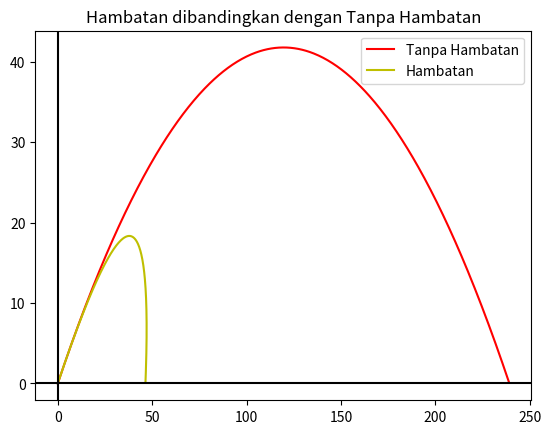
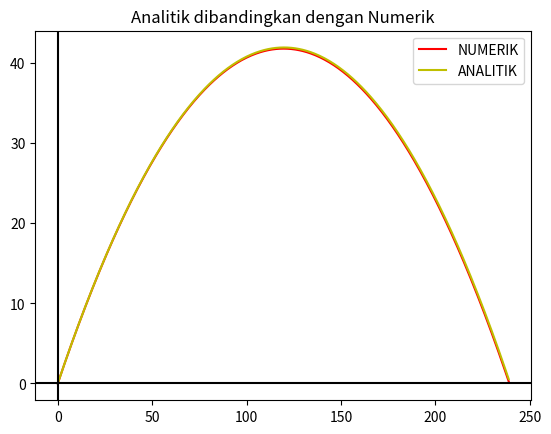

These charts were generated, in order, by the following Python code:
#inisialisasi   
import numpy as np
import matplotlib.pyplot as plt
import math

x = 0 # inisialisasi x
y = 0 # inisialisasi y
v0 = 50 # inisialisasi velocity
angle = 35 # inisialisasi sudut
angle_rad = math.radians(angle) # convert dari sudut ke radian
g = 9.806 # gravitasi
t = 0 # time
dt = 0.01 # delta t
d = 0.0013
m = 0.15 
print(angle_rad)


#numerik tanpa hambatan
x_array = [x]
y_array = [y]
t_array = [t]

vx = v0 * np.cos(angle_rad)
vy = v0 * np.sin(angle_rad)

ax = 0
ay = -g

while y >= 0:
    vy += ay*dt
    vx += ax*dt
    y += vy*dt
    x += vx*dt
    t += dt
    if y <= 0:
        break
# menambahkan nilai ke array
    x_array.append(x)
    y_array.append(y)
    t_array.append(t)
    
t_tot_numtanpa = t_array[-1]
# jarak
range_numtanpa = x_array[-1]
# tinggi maks
h_max_numtanpa = np.max(y_array)

# # print("SOLUSI NUMERIK")
# print("              ")
print("TOTAL WAKTU =",t_tot_numtanpa)
print("JARAK YANG DITEMPUH =",range_numtanpa)
print("TINGGI MAKSIMAL =",h_max_numtanpa)
print("-------------------------")

#numerik dengan hambatan
vxhambatan = v0*np.cos(angle_rad)
vyhambatan = v0*np.sin(angle_rad)
vhambatan = math.sqrt((vxhambatan*vxhambatan)+(vyhambatan*vyhambatan))
axhambatan = -(d/m)*vhambatan*vxhambatan
ayhambatan = -g-(d/m)*vhambatan*vyhambatan

xhambatan = 0
yhambatan = 0
thambatan = 0
array_xhambatan,array_yhambatan,array_thambatan = [xhambatan],[yhambatan],[thambatan]

while yhambatan>=0 and xhambatan>=0:
    vxhambatan += axhambatan*dt
    vyhambatan += ayhambatan*dt
    xhambatan += vxhambatan*dt
    yhambatan += vyhambatan*dt
    thambatan += dt
    if yhambatan <= 0 :
        break
    array_xhambatan.append(xhambatan)
    array_yhambatan.append(yhambatan)
    array_thambatan.append(thambatan)

t_tothambatan = array_thambatan[-1]
h_maxhambatan = np.max(array_yhambatan)
r_maxhambatan = array_xhambatan[-1]


print("TOTAL WAKTU =",t_tothambatan)
print("JARAK YANG DITEMPUH =",r_maxhambatan)
print("TINGGI MAKSIMAL =",h_maxhambatan)
print("-------------------------")


#ANALYTICAL
x_an_array = [0]
y_an_array = [0]
x0 = 0
y0 = 0
vx0 = v0 * np.cos(angle_rad)
vy0 = v0 * np.sin(angle_rad)
vx_an = vx0
vy_an = vy0
ax = 0
ay = -g

v = math.sqrt((vx * vx) + (vy * vy))
for t in t_array:

    x_an = x0 + (vx0 * t) + ((ax/2) * t * t)
    y_an = y0 + (vy0 * t) + ((ay/2) * t * t)
    x_an_array.append(x_an)
    y_an_array.append(y_an)


# total waktu
t_tot_an = (2 * v0 * np.sin(angle_rad))/g
# jarak
range_an = v0 * np.cos(angle_rad) * t_tot_an
# tinggi maks
h_max_an = (v0**2 * np.sin(angle_rad)**2) / (2 * g)

print("TOTAL WAKTU =",t_tot_an)
print("JARAK YANG DITEMPUH =",range_an)
print("TINGGI MAKSIMAL =",h_max_an)

# jawaban no 1
plt.figure()
plt.title("NUMERIK")
plt.title("Hambatan dibandingkan dengan Tanpa Hambatan")
plt.plot(x_array, y_array, c='r', label='Tanpa Hambatan')
plt.plot(array_xhambatan, array_yhambatan, c='y', label='Hambatan')
plt.axhline(c='black')
plt.axvline(c='black')
plt.legend()
plt.show()

# jawaban no 2
plt.figure()
plt.title("Analitik dibandingkan dengan Numerik")
plt.plot(x_array, y_array, c='r', label='NUMERIK')
plt.plot(x_an_array, y_an_array, c='y', label='ANALITIK')
plt.axhline(c='black')
plt.axvline(c='black')
plt.legend()
plt.show()
